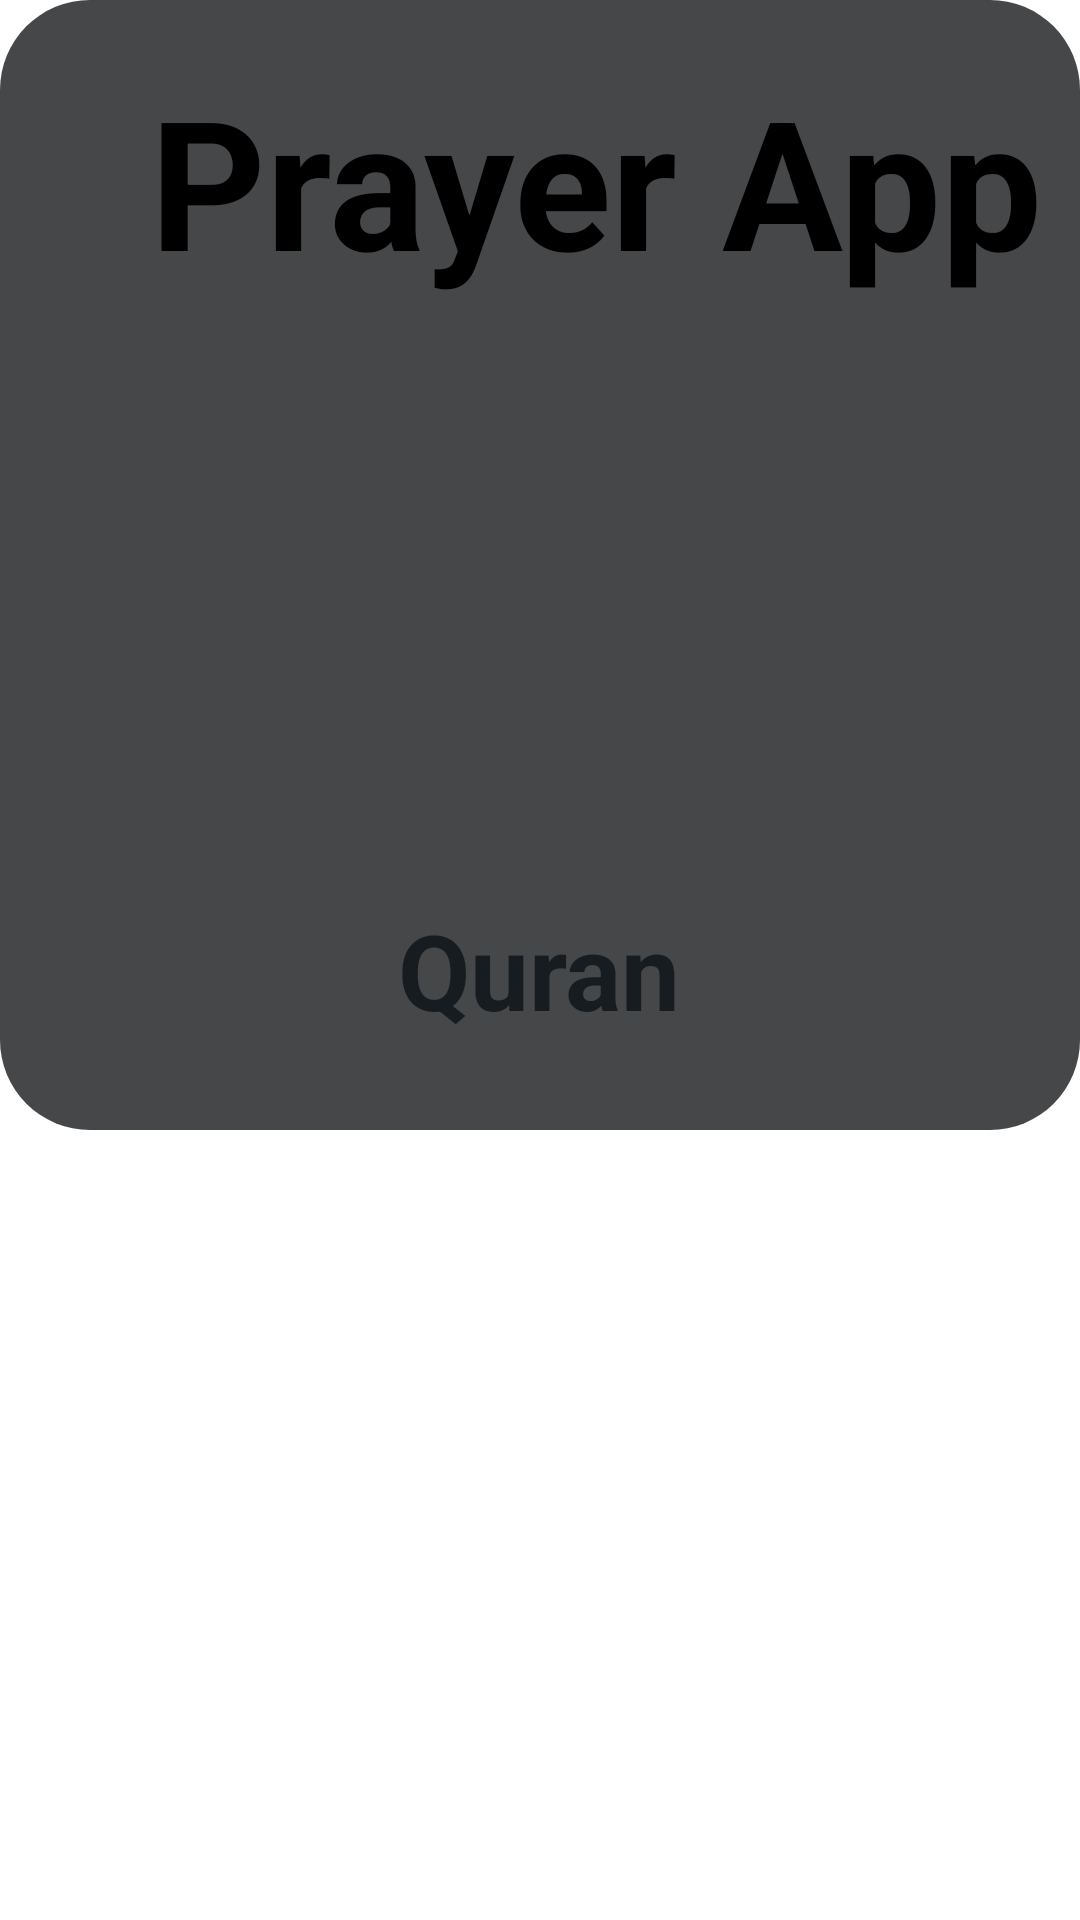

Write the Android layout XML for this screen, with the resource values it uses.
<!-- AndroidManifest.xml: application theme Theme.Prayerapp -->
<!-- res/layout/quran.xml -->
<?xml version="1.0" encoding="utf-8"?>
<androidx.constraintlayout.widget.ConstraintLayout xmlns:android="http://schemas.android.com/apk/res/android"
    xmlns:app="http://schemas.android.com/apk/res-auto"
    xmlns:tools="http://schemas.android.com/tools"
    android:layout_width="match_parent"
    android:layout_height="match_parent"
    android:fitsSystemWindows="true"
    android:gravity="center"
    android:orientation="horizontal"
    tools:context=".activities.">


    <LinearLayout
        android:id="@+id/linearLayout7"
        android:layout_width="match_parent"
        android:layout_height="wrap_content"
        android:layout_gravity="bottom"

        android:background="@drawable/bg_rounded_all"
        android:gravity="bottom"
        android:orientation="vertical"
        app:layout_constraintBottom_toBottomOf="parent"
        app:layout_constraintEnd_toEndOf="parent"
        app:layout_constraintHorizontal_bias="0.0"
        app:layout_constraintStart_toStartOf="parent"
        app:layout_constraintTop_toTopOf="parent"
        app:layout_constraintVertical_bias="0.0">

        <TextView
            android:layout_width="wrap_content"
            android:layout_height="wrap_content"
            android:layout_marginStart="50dp"
            android:layout_marginTop="20dp"
            android:text="@string/prayer_app"
            android:textColor="@color/black"
            android:textSize="60sp"
            android:textStyle="bold" />

        <ImageView
            android:id="@+id/ttext"
            android:layout_width="200dp"
            android:layout_height="200dp"
            android:layout_gravity="center"
            android:contentDescription="@string/todo"
            android:elevation="5dp"
            android:scaleType="centerCrop"
            android:src="@drawable/quran1" />

        <TextView
            android:layout_width="wrap_content"
            android:layout_height="wrap_content"
            android:layout_gravity="center"
            android:layout_marginBottom="30dp"
            android:text="@string/quran"
            android:textColor="@color/material_dynamic_neutral_variant10"
            android:textSize="35sp"
            android:textStyle="bold" />

    </LinearLayout>

    <androidx.recyclerview.widget.RecyclerView
        android:id="@+id/rvBacaanShalat"
        android:layout_width="match_parent"
        android:layout_height="wrap_content"
        android:layout_margin="10dp"
        app:layout_constraintBottom_toBottomOf="parent"
        app:layout_constraintEnd_toEndOf="parent"
        app:layout_constraintHorizontal_bias="0.0"
        app:layout_constraintStart_toStartOf="parent"
        app:layout_constraintTop_toTopOf="parent"
        app:layout_constraintVertical_bias="0.834"
        tools:ignore="MissingConstraints" />














</androidx.constraintlayout.widget.ConstraintLayout>
<!-- resources referenced by this layout -->
<resources>
  <color name="black">#FF000000</color>
  <!-- drawable bg_rounded_all (drawable) -->
  <?xml version="1.0" encoding="utf-8"?>
  <shape xmlns:android="http://schemas.android.com/apk/res/android"
      android:shape="rectangle">
      <solid android:color="@color/material_dynamic_neutral30" />
      <corners android:radius="30dp" />
  </shape>
  <string name="prayer_app">Prayer App</string>
  <string name="quran">Quran</string>
  <string name="todo">TODO</string>
  <style name="Theme.Prayerapp" parent="Theme.MaterialComponents.Light.DarkActionBar">
          
          <item name="colorPrimary">#F17A0A</item>
          <item name="colorPrimaryVariant">@color/purple_700</item>
          <item name="colorOnPrimary">@color/white</item>
          
          <item name="colorSecondary">@color/teal_200</item>
          <item name="colorSecondaryVariant">@color/teal_700</item>
          <item name="colorOnSecondary">@color/black</item>
  
          <item name="android:windowFullscreen">true</item>
          
          <item name="android:statusBarColor">@color/black</item>
          
      </style>
  <color name="purple_700">#FF3700B3</color>
  <color name="white">#FFFFFFFF</color>
  <color name="teal_200">#FF03DAC5</color>
  <color name="teal_700">#FF018786</color>
</resources>
